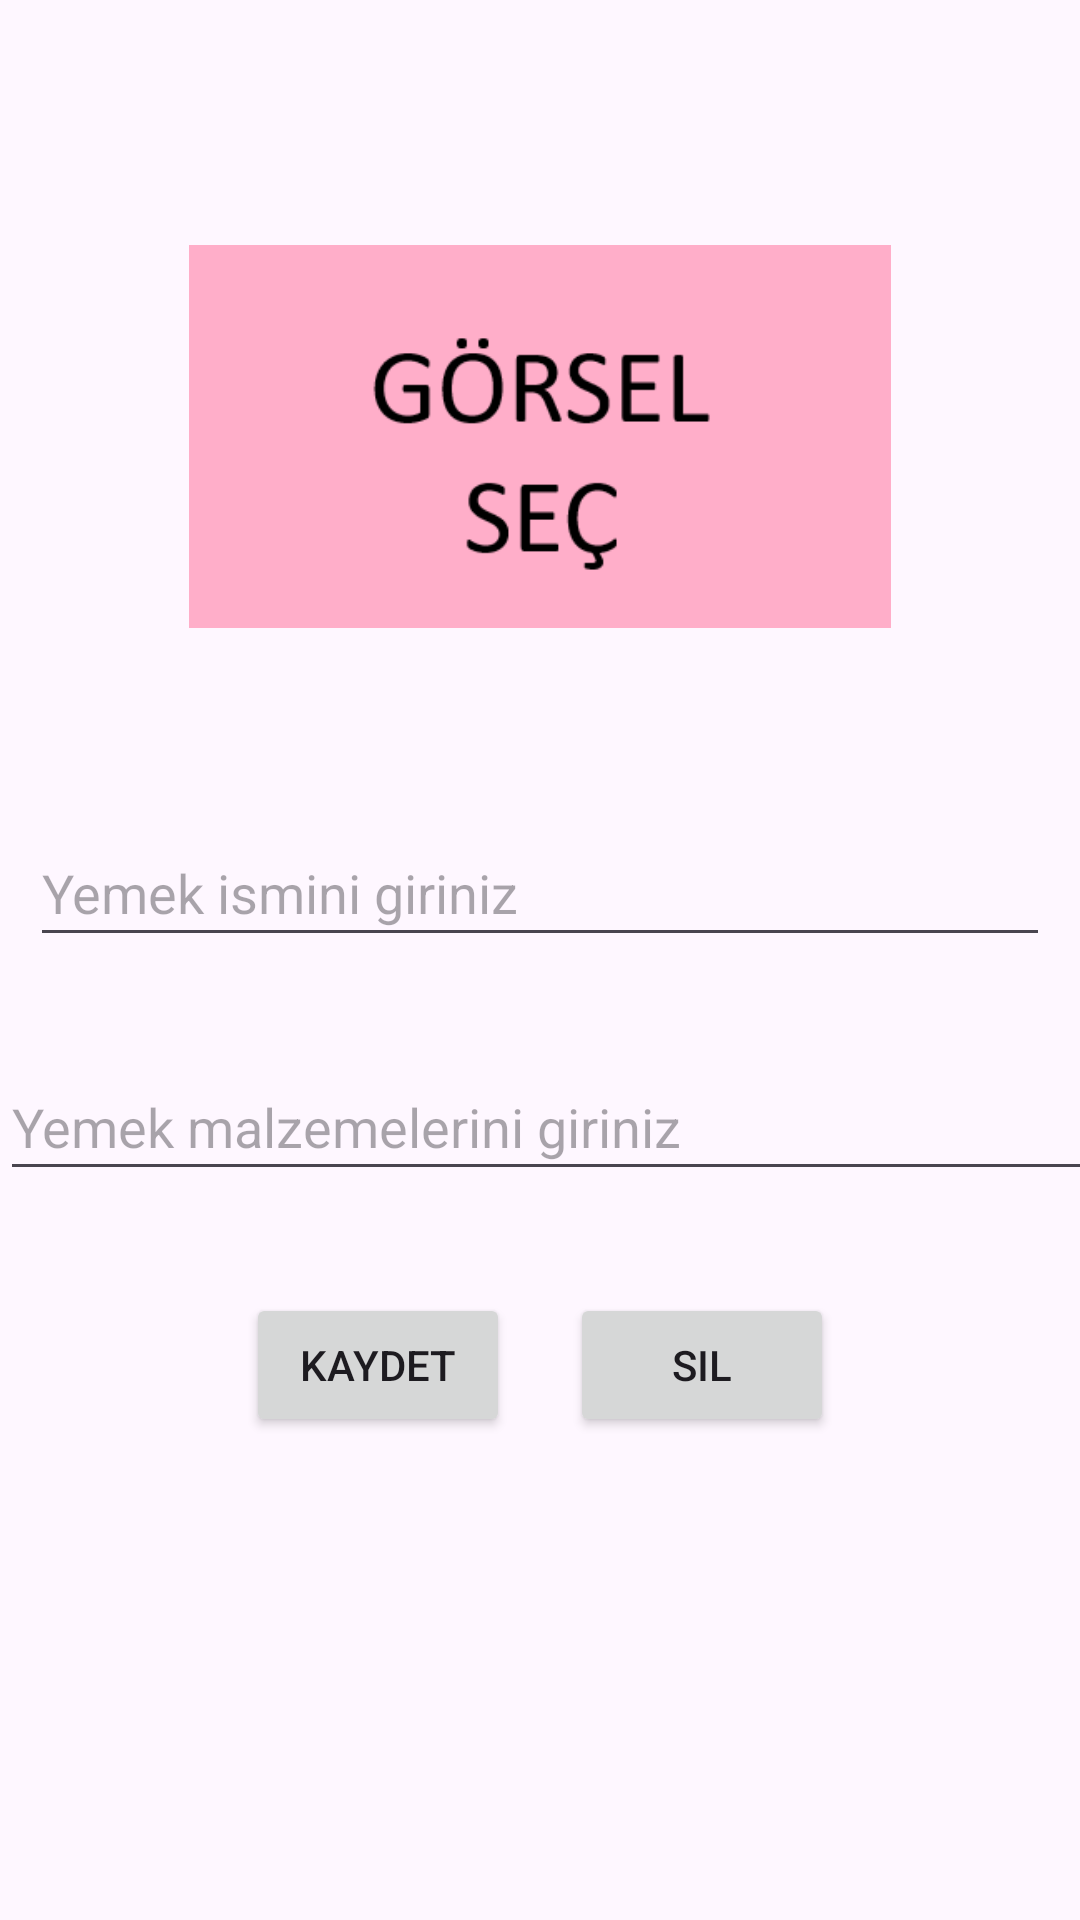

Reconstruct the res/layout file that produces this screen, plus the resources it refers to.
<!-- AndroidManifest.xml: application theme Theme.KevserHaniminYagsizEvPatlatmaliTarifleri -->
<!-- res/layout/fragment_tarif.xml -->
<?xml version="1.0" encoding="utf-8"?>
<androidx.constraintlayout.widget.ConstraintLayout xmlns:android="http://schemas.android.com/apk/res/android"
    xmlns:app="http://schemas.android.com/apk/res-auto"
    xmlns:tools="http://schemas.android.com/tools"
    android:layout_width="match_parent"
    android:layout_height="match_parent"
    tools:context=".view.TarifFragment">


    <ImageView
        android:id="@+id/imageView"
        android:layout_width="234dp"
        android:layout_height="191dp"
        android:layout_marginTop="50dp"
        android:onClick="gorselSec"
        android:src="@drawable/gorsel_sec"
        app:layout_constraintEnd_toEndOf="parent"
        app:layout_constraintStart_toStartOf="parent"
        app:layout_constraintTop_toTopOf="parent" />

    <EditText
        android:id="@+id/isimText"
        android:layout_width="0dp"
        android:layout_height="46dp"
        android:layout_marginStart="10dp"
        android:layout_marginTop="32dp"
        android:layout_marginEnd="10dp"
        android:ems="10"
        android:hint="Yemek ismini giriniz"
        android:inputType="text"
        app:layout_constraintEnd_toEndOf="parent"
        app:layout_constraintHorizontal_bias="0.0"
        app:layout_constraintStart_toStartOf="parent"
        app:layout_constraintTop_toBottomOf="@+id/imageView" />

    <EditText
        android:id="@+id/malzemeText"
        android:layout_width="392dp"
        android:layout_height="46dp"
        android:layout_marginTop="32dp"
        android:ems="10"
        android:hint="Yemek malzemelerini giriniz"
        android:inputType="text"
        app:layout_constraintTop_toBottomOf="@+id/isimText"
        tools:layout_editor_absoluteX="10dp" />

    <LinearLayout
        android:layout_width="match_parent"
        android:layout_height="wrap_content"
        android:layout_marginTop="24dp"
        android:gravity="center"
        android:orientation="horizontal"
        app:layout_constraintEnd_toEndOf="parent"
        app:layout_constraintStart_toStartOf="parent"
        app:layout_constraintTop_toBottomOf="@id/malzemeText">

        <Button
            android:id="@+id/kaydetButton"
            android:layout_width="wrap_content"
            android:layout_height="wrap_content"
            android:layout_margin="10dp"
            android:onClick="kaydet"
            android:text="Kaydet" />

        <Button
            android:id="@+id/silButton"
            android:layout_width="wrap_content"
            android:layout_height="wrap_content"
            android:layout_margin="10dp"
            android:onClick="sil"
            android:text="Sil" />
    </LinearLayout>
</androidx.constraintlayout.widget.ConstraintLayout>
<!-- resources referenced by this layout -->
<resources>
  <!-- drawable gorsel_sec: png bitmap (drawable, 6233 bytes) -->
  <style name="Theme.KevserHaniminYagsizEvPatlatmaliTarifleri" parent="Base.Theme.KevserHaniminYagsizEvPatlatmaliTarifleri" />
  <style name="Base.Theme.KevserHaniminYagsizEvPatlatmaliTarifleri" parent="Theme.Material3.DayNight.NoActionBar">
          
          
      </style>
</resources>
